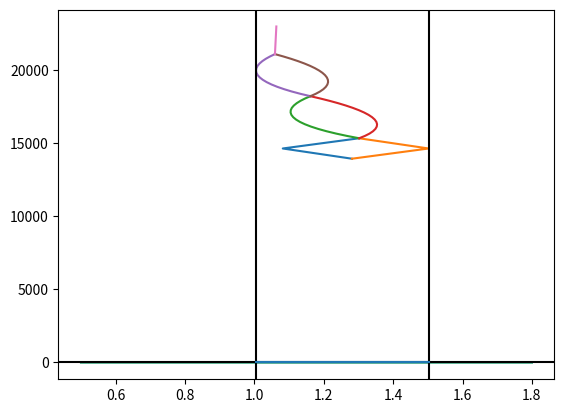

Here is the Python script that generated this plot:

import numpy as np
import matplotlib.pyplot as plt

MTOW = 23000  # [kg] Maximum take off weight
MZFW = 21000  # [kg] Maximum zero fuel weight
OEW = 13600  # [kg] Operational empty weight
MAC = 2.5  # [m]
x_leadingedge = 11.23 # [m]

# Fuselage group; fuselage, horizontal tailplane, vertical tailplane, nose gear

xcg_f = 13  # [m]
W_f = 0.248*MTOW  # [kg]
W_f_new = 1.02*W_f  # [kg] 460 kg increase

xcg_h = 25  # [m]
W_h = 0.018*MTOW  # [kg]

xcg_v = 25  # [m]
W_v = 0.02*MTOW  # [kg]

xcg_ng = 3  # [m]
W_ng = 0.005*MTOW  # [kg]

xcg_cargof = 5  # [m]
W_cargof = 700 # [kg]
xcg_cargob = 22  # [m]
W_cargob = 700 # [kg]

W_batt = 1200  # [kg]
xcg_batt = (xcg_cargob*800 + xcg_cargof*400)/(800 + 400)  # 1200 kg increase

seat_pitch = 0.7366  # [m]
xcg_frontpass = 6  # [m]
n_rows = 18
xcg_backpass = xcg_frontpass + (n_rows-1)*seat_pitch  # [m]
W_2pass = 160  # [kg]

# Not really important:
W_fgroup = W_f_new + W_h + W_v + W_ng + W_cargof + W_cargob + (n_rows)*2*W_2pass + W_batt
xcg_fgroup = (xcg_f*W_f_new + xcg_h*W_h + xcg_v*W_v + xcg_ng*W_ng + xcg_cargof*W_cargof + xcg_cargob*W_cargob + (xcg_backpass + xcg_frontpass)*n_rows*W_2pass + xcg_batt*W_batt)/(W_f + W_h + W_v + W_ng + W_cargof + W_cargob + n_rows*2*W_2pass + W_batt)  # [m]
xcg_fgroup_mac = (xcg_fgroup - x_leadingedge)/MAC  # [MAC]

# Wing group, wing, main landing gear, propulsion

xcg_w = 14  # [m]
W_w = 0.149*MTOW  # [kg]

xcg_mg = xcg_w + 3  # [m]
W_mg = 0.035*MTOW  #[kg]

xcg_p = xcg_w - 1  # [m]
W_p = 0.103*MTOW  # [kg]
W_p_new = 0.103*MTOW - 660 # [kg]

xcg_fuel = xcg_w
W_fuel = MTOW - (W_fgroup + W_w + W_mg + W_p_new)

W_wgroup = W_w + W_mg + W_p
W_wgroup_new = W_w + W_mg + W_p_new
# Not really important:
xcg_wgroup = (xcg_w*W_w + xcg_mg*W_mg + xcg_p*W_p_new + xcg_fuel*W_fuel)/(W_w + W_mg + W_p_new + W_fuel) # [m]
xcg_wgroup_mac = (xcg_wgroup - x_leadingedge)/MAC # [MAC]

# For calculation

xcg_cargof = (xcg_cargof - x_leadingedge)/MAC  # [-] Cargo front
xcg_cargob = (xcg_cargob - x_leadingedge)/MAC  # [-] Cargo back

# x_c.g calculation

xcgOEW = (xcg_w*W_w + xcg_f*W_f_new + xcg_h*W_h + xcg_v*W_v + xcg_mg*W_mg + xcg_ng*W_ng + xcg_p*W_p_new + xcg_batt*W_batt)/(W_w + W_f_new + W_h + W_v + W_mg + W_ng + W_p_new + W_batt) # [m]
xcgOEWmac = (xcgOEW - x_leadingedge)/MAC  # [MAC]
W_fixed = W_w + W_f_new + W_h + W_v + W_mg + W_ng + W_p_new + W_batt

xcgMTOW = (xcg_w*W_w + xcg_f*W_f_new + xcg_h*W_h + xcg_v*W_v + xcg_mg*W_mg + xcg_ng*W_ng + xcg_p*W_p_new + xcg_fuel*W_fuel + xcg_cargof*W_cargof + xcg_cargob*W_cargob + (xcg_backpass + xcg_frontpass)*n_rows*W_2pass + xcg_batt*W_batt)/(W_w + W_f_new + W_h + W_v + W_mg + W_ng + W_p_new + W_fuel + W_cargof + W_cargob + n_rows*2*W_2pass + W_batt)  # [m]
xcgMTOWmac = (xcgOEW - x_leadingedge)/MAC  # [MAC]
W_MTOW = W_w + W_f_new + W_h + W_v + W_mg + W_ng + W_p_new + W_cargof + W_cargob + n_rows*2*W_2pass + W_fuel + W_batt

# For calculations
# xcg_frontpass = 6 - seat_pitch  # [m]
# xcg_backpass = xcg_frontpass + (n_rows-1)*seat_pitch + seat_pitch  # [m]

def cargoback(W_fixed, xcgOEW):
    W_old = W_fixed
    xcg_old = xcgOEWmac
    xcg_cargob = (26 - x_leadingedge)/MAC # [m]
    xcg_cargof = (4 - x_leadingedge)/MAC # [m]
    xcg_carback = [xcg_old]
    W_carback = [W_old]
    xcg_carb = (W_old*xcg_old + W_cargob*xcg_cargob)/(W_old + W_cargob)
    W_carb = W_old + W_cargob
    xcg_carback.append(xcg_carb)
    W_carback.append(W_carb)
    xcg_carf = (W_carb*xcg_carb + W_cargof*xcg_cargof)/(W_carb + W_cargof)
    W_carf = W_carb + W_cargof
    xcg_carback.append(xcg_carf)
    W_carback.append(W_carf)
    return xcg_carback, W_carback

xcg_carback, W_carback = cargoback(W_fixed, xcgOEW)

def cargofront(W_fixed, xcgOEW):
    W_old = W_fixed
    xcg_old = xcgOEWmac
    xcg_cargob = (26 - x_leadingedge)/MAC  # [m]
    xcg_cargof = (4 - x_leadingedge)/MAC  # [m]
    xcg_carfront = [xcg_old]
    W_carfront = [W_old]
    xcg_carf = (W_old*xcg_old + W_cargof*xcg_cargof)/(W_old + W_cargof)
    W_carf = W_old + W_cargof
    xcg_carfront.append(xcg_carf)
    W_carfront.append(W_carf)
    xcg_carb = (W_carf*xcg_carf + W_cargob*xcg_cargob)/(W_carf + W_cargob)
    W_carb = W_carf + W_cargob
    xcg_carfront.append(xcg_carb)
    W_carfront.append(W_carb)
    return xcg_carfront, W_carfront

xcg_carfront, W_carfront = cargofront(W_fixed, xcgOEW)

def passforwardwindow(W_carback, xcg_carback, W_2pass, seat_pitch):
    # print(W_carback)
    W_old = W_carback[2]
    xcg_old = xcg_carback[2]
    xcg_p = [(xcg_frontpass - seat_pitch - x_leadingedge)/MAC]
    xcg_list = [xcg_old]
    W_list = [W_old]
    for i in range(1, (n_rows + 1)):
        xcg_p.append(xcg_p[i-1] + seat_pitch/MAC)
        xcg_new = (W_old*xcg_old + W_2pass*xcg_p[i])/(W_old + W_2pass)
        xcg_list.append(xcg_new)
        W_list.append(W_old + W_2pass)
        W_old = W_old + W_2pass
        xcg_old = xcg_new
    return xcg_list, W_list

xcg_passforward, W_passforward = passforwardwindow(W_carback, xcg_carback, W_2pass, seat_pitch)

def passbackwindow(W_carback, xcg_carback, W_2pass, seat_pitch):
    W_old = W_carback[2]
    xcg_old = xcg_carback[2]
    xcg_p = [(xcg_backpass + seat_pitch - x_leadingedge)/MAC]
    xcg_list = [xcg_old]
    W_list = [W_old]
    for i in range(1, (n_rows + 1)):
        xcg_p.append(xcg_p[i-1] - seat_pitch/MAC)
        xcg_new = (W_old*xcg_old + W_2pass*xcg_p[i])/(W_old + W_2pass)
        xcg_list.append(xcg_new)
        W_list.append(W_old + W_2pass)
        W_old = W_old + W_2pass
        xcg_old = xcg_new
    return xcg_list, W_list

xcg_passback, W_passback = passbackwindow(W_carback, xcg_carback, W_2pass, seat_pitch)

def passforwardaisle(W_passforward, xcg_passforward, W_2pass, seat_pitch):
    W_old = W_passforward[-1]
    xcg_old = xcg_passforward[-1]
    xcg_p = [(xcg_frontpass - seat_pitch - x_leadingedge)/MAC]
    xcg_list = [xcg_old]
    W_list = [W_old]
    for i in range(1, (n_rows + 1)):
        xcg_p.append(xcg_p[i-1] + seat_pitch/MAC)
        xcg_new = (W_old*xcg_old + W_2pass*xcg_p[i])/(W_old + W_2pass)
        xcg_list.append(xcg_new)
        W_list.append(W_old + W_2pass)
        W_old = W_old + W_2pass
        xcg_old = xcg_new
    return xcg_list, W_list

xcg_passforwardaisle, W_passforwardaisle = passforwardaisle(W_passforward, xcg_passforward, W_2pass, seat_pitch)

def passbackaisle(W_passforward, xcg_passforward, W_2pass, seat_pitch):
    W_old = W_passforward[-1]
    xcg_old = xcg_passforward[-1]
    xcg_p = [(xcg_backpass + seat_pitch - x_leadingedge)/MAC]
    xcg_list = [xcg_old]
    W_list = [W_old]
    for i in range(1, (n_rows + 1)):
        xcg_p.append(xcg_p[i-1] - seat_pitch/MAC)
        xcg_new = (W_old*xcg_old + W_2pass*xcg_p[i])/(W_old + W_2pass)
        xcg_list.append(xcg_new)
        W_list.append(W_old + W_2pass)
        W_old = W_old + W_2pass
        xcg_old = xcg_new
    return xcg_list, W_list

xcg_passbackaisle, W_passbackaisle = passbackaisle(W_passforward, xcg_passforward, W_2pass, seat_pitch)

def fuel(xcg_passbackaisle, W_passbackaisle):
    W_old = W_passbackaisle[-1]
    xcg_old = xcg_passbackaisle[-1]
    xcg_fuel = (xcg_w - x_leadingedge)/MAC # [m]
    W_fueltotal = [W_old]
    xcg_fueltotal = [xcg_old]
    xcg_total = (W_passbackaisle[-1]*xcg_passbackaisle[-1] + W_fuel*xcg_fuel)/(W_passbackaisle[-1] + W_fuel)
    W_total = W_passbackaisle[-1] + W_fuel
    xcg_fueltotal.append(xcg_total)
    W_fueltotal.append(W_total)
    return xcg_fueltotal, W_fueltotal

xcg_fueltotal, W_fueltotal = fuel(xcg_passbackaisle, W_passbackaisle)

# Calculate min and max cg position

xcg_min_list = [min(xcg_carfront), min(xcg_carback), min(xcg_passforward), min(xcg_passback), min(xcg_passforwardaisle), min(xcg_passbackaisle), min(xcg_fueltotal)]
xcg_max_list = [max(xcg_carfront), max(xcg_carback), max(xcg_passforward), max(xcg_passback), max(xcg_passforwardaisle), max(xcg_passbackaisle), max(xcg_fueltotal)]
xcg_min = min(xcg_min_list)
xcg_max = max(xcg_max_list)

plt.plot(xcg_carfront, W_carfront)
plt.plot(xcg_carback, W_carback)
plt.plot(xcg_passforward, W_passforward)
plt.plot(xcg_passback, W_passback)
plt.plot(xcg_passforwardaisle, W_passforwardaisle)
plt.plot(xcg_passbackaisle, W_passbackaisle)
plt.plot(xcg_fueltotal, W_fueltotal)
plt.show()


# Stick-fixed static stability diagram

CLah = 3.5  # CLah : the higher, the more stable.
CL_alpha_Ah = 2.0  # the higher, the less stable.
deda = 0.4  # de/ da: the higher, the less stable.
lh = 10/MAC  # lh: the higher, the more stable.
c = 1
Vh = 138.89/MAC
V = 138.89/MAC  # Vh/V: the higher, the more stable.
VhV = Vh/V
xac = (13 - x_leadingedge)/MAC
S = 61.0/(MAC*MAC)

# Stability curve

x_cg = np.linspace(0.5, 1.8, 2)
ShS_stable = x_cg/(CLah*(1-deda)*lh*VhV**2/(CL_alpha_Ah*c)) - (xac-0.05)/(CLah*(1-deda)*lh*VhV**2/(CL_alpha_Ah*c))
ShS_limit = x_cg/(CLah*(1-deda)*lh*VhV**2/(CL_alpha_Ah*c)) - xac/(CLah*(1-deda)*lh*VhV**2/(CL_alpha_Ah*c))

# Control curve

# CLh = -0.5  # Controllable
Cmac = -0.8  # not controllable
CLAh = 1.5  # not controllable

Sh = 1
ShS = Sh/S
CLh = (Cmac + CLAh*(xcg_fueltotal[-1] - xac)/c)*c/(ShS*lh)
ShS_control = x_cg/(CLh*lh*VhV**2/(CLAh*c)) + (Cmac/CLAh - xac)/(CLh*lh*VhV**2/(CLAh*c))
ShS_control_0 = xac - Cmac/CLAh

ShS_control_min = xcg_min/(CLh*lh*VhV**2/(CLAh*c)) + (Cmac/CLAh - xac)/(CLh*lh*VhV**2/(CLAh*c))

xcg_range = np.linspace(xcg_min, xcg_max, 2)
ycg_range = [ShS_control_min, ShS_control_min]

plt.plot(x_cg, ShS_stable)
plt.plot(x_cg, ShS_limit)
plt.plot(x_cg, ShS_control)
plt.axvline(xcg_max, color='black')
plt.axvline(xcg_min, color='black')
# plt.axvline(xac, color='red')
# plt.axvline(ShS_control_0, color='blue')
plt.axhline(y=0, color='black')
plt.plot(xcg_range, ycg_range)
plt.show()



